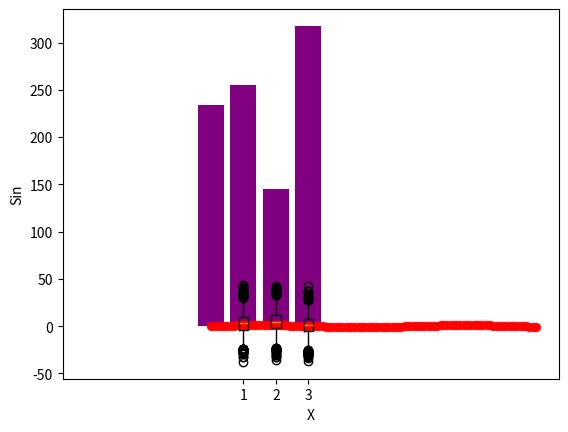

Write the Python code that produced this figure.
%matplotlib inline
import matplotlib.pyplot as plt
import numpy as np

x = np.array(['Q1', 'Q2', 'Q3','Q4'])
y = np.array([ 234.0, 254.7, 144.6, 317.6])
plt.bar(x,y,color = 'purple')
plt.show()

x = np.random.randn(10000)
plt.hist(x,bins=20,color='green', density=True)
plt.show()

x = np.linspace(0,10,100)
y = np.sin(x)
plt.plot(x,y,color='red',marker='o',linestyle='dashed',linewidth=1,markersize=5)
plt.xlabel('X')
plt.ylabel('Sin')
plt.show()

x = np.linspace(0,10,100)
y = np.sin(x)
plt.scatter(x,y,c='red',alpha=0.5)
plt.xlabel('X')
plt.ylabel('Sin')
plt.show()

x = np.random.randn(10000)*10+3
y = np.random.randn(10000)*10+5
z = np.random.randn(10000)*10+1
plt.boxplot([x,y,z],0)
plt.show()









